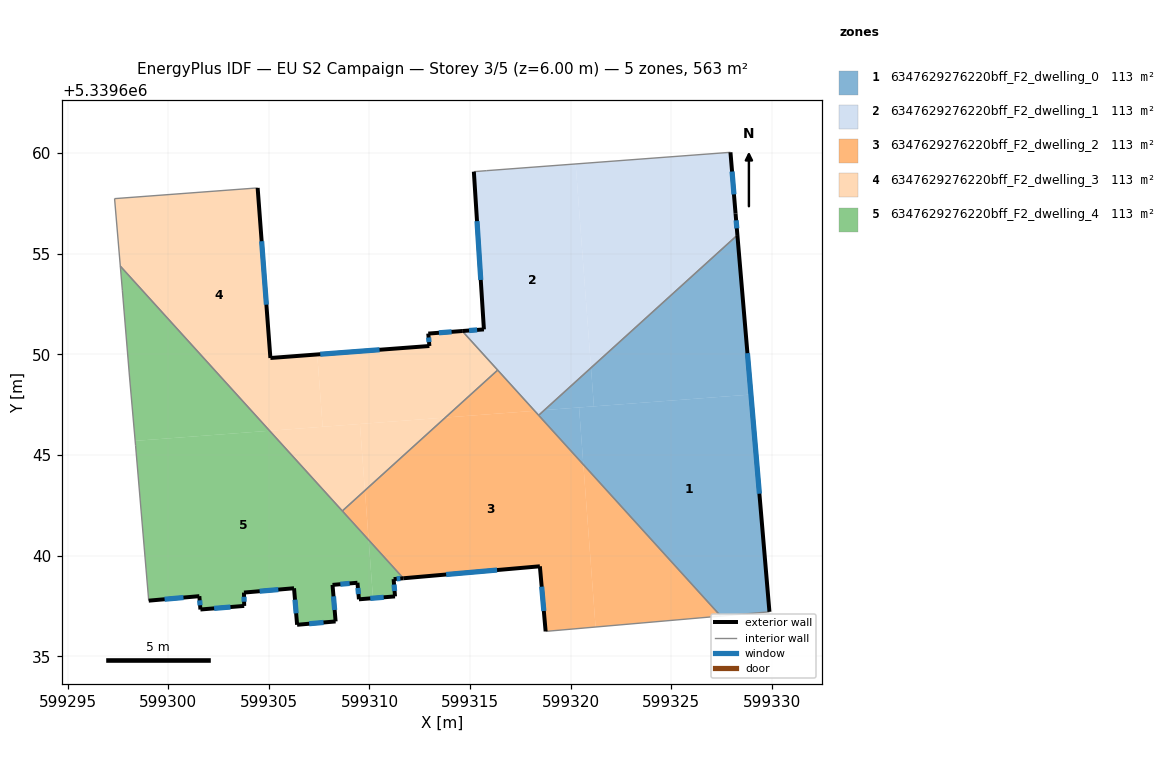
=== STOREY PLAN SPEC (per zone: floor XY polygon, exterior-wall plan segments, windows/doors) ===
zone 1: 6347629276220bff_F2_dwelling_0  (112.6 m²)
  floor: (599328.96, 5339648.00) (599329.88, 5339637.21) (599327.45, 5339637.00) (599320.63, 5339644.52) (599320.41, 5339647.36)
  floor: (599328.28, 5339655.93) (599328.96, 5339648.00) (599321.15, 5339647.42) (599321.01, 5339649.33)
  floor: (599320.41, 5339647.36) (599320.63, 5339644.52) (599318.41, 5339646.97) (599318.69, 5339647.23)
  floor: (599321.01, 5339649.33) (599321.15, 5339647.42) (599318.69, 5339647.23)
  exterior wall: (599329.88, 5339637.21) – (599328.28, 5339655.93)  [18.8 m]
    window: (599329.38, 5339643.08) – (599328.78, 5339650.06)  [7.8 m²]
  interior walls: 3
zone 2: 6347629276220bff_F2_dwelling_1  (112.6 m²)
  floor: (599327.94, 5339660.04) (599328.19, 5339657.00) (599328.28, 5339655.93) (599321.01, 5339649.33) (599320.24, 5339659.46)
  floor: (599320.24, 5339659.46) (599321.01, 5339649.33) (599318.69, 5339647.23) (599318.21, 5339647.19) (599314.61, 5339651.16) (599315.69, 5339651.24) (599315.19, 5339659.08) (599315.82, 5339659.13)
  floor: (599318.69, 5339647.23) (599318.41, 5339646.97) (599318.21, 5339647.19)
  exterior wall: (599328.28, 5339655.93) – (599328.19, 5339657.00)  [1.1 m]
    window: (599328.25, 5339656.26) – (599328.22, 5339656.66)  [0.4 m²]
  exterior wall: (599315.69, 5339651.24) – (599314.61, 5339651.16)  [1.1 m]
    window: (599315.35, 5339651.22) – (599314.95, 5339651.19)  [0.5 m²]
  exterior wall: (599315.19, 5339659.08) – (599315.69, 5339651.24)  [7.9 m]
    window: (599315.34, 5339656.62) – (599315.53, 5339653.70)  [3.3 m²]
  exterior wall: (599328.19, 5339657.00) – (599327.94, 5339660.04)  [3.1 m]
    window: (599328.11, 5339657.95) – (599328.02, 5339659.09)  [1.3 m²]
  interior walls: 5
zone 3: 6347629276220bff_F2_dwelling_2  (112.6 m²)
  floor: (599320.63, 5339644.52) (599321.23, 5339636.45) (599318.75, 5339636.23) (599318.47, 5339639.47) (599311.68, 5339638.87) (599309.96, 5339640.78) (599309.77, 5339643.24) (599313.77, 5339646.86) (599318.21, 5339647.19)
  floor: (599320.63, 5339644.52) (599327.45, 5339637.00) (599321.23, 5339636.45)
  floor: (599316.37, 5339649.22) (599318.20, 5339647.19) (599313.77, 5339646.86)
  floor: (599309.77, 5339643.24) (599309.96, 5339640.78) (599308.65, 5339642.22)
  exterior wall: (599318.47, 5339639.47) – (599318.75, 5339636.23)  [3.2 m]
    window: (599318.56, 5339638.45) – (599318.66, 5339637.25)  [1.4 m²]
  exterior wall: (599311.68, 5339638.87) – (599318.47, 5339639.47)  [6.8 m]
    window: (599313.81, 5339639.06) – (599316.34, 5339639.28)  [2.8 m²]
  interior walls: 5
zone 4: 6347629276220bff_F2_dwelling_3  (112.6 m²)
  floor: (599314.61, 5339651.16) (599316.37, 5339649.22) (599313.77, 5339646.86) (599307.67, 5339646.40) (599307.40, 5339650.00) (599312.98, 5339650.42) (599312.92, 5339651.03)
  floor: (599304.44, 5339658.27) (599305.07, 5339649.82) (599307.40, 5339650.00) (599307.67, 5339646.40) (599305.04, 5339646.20) (599297.62, 5339654.39) (599297.33, 5339657.74)
  floor: (599313.77, 5339646.86) (599309.77, 5339643.24) (599309.52, 5339646.54)
  floor: (599309.52, 5339646.54) (599309.77, 5339643.24) (599308.65, 5339642.22) (599305.04, 5339646.20)
  exterior wall: (599314.61, 5339651.16) – (599312.92, 5339651.03)  [1.7 m]
    window: (599314.08, 5339651.12) – (599313.45, 5339651.07)  [0.7 m²]
  exterior wall: (599305.07, 5339649.82) – (599304.44, 5339658.27)  [8.5 m]
    window: (599304.88, 5339652.47) – (599304.64, 5339655.62)  [3.5 m²]
  exterior wall: (599312.98, 5339650.42) – (599305.07, 5339649.82)  [7.9 m]
    window: (599310.50, 5339650.23) – (599307.55, 5339650.01)  [3.3 m²]
  exterior wall: (599312.92, 5339651.03) – (599312.98, 5339650.42)  [0.6 m]
    window: (599312.94, 5339650.84) – (599312.96, 5339650.61)  [0.3 m²]
  interior walls: 5
zone 5: 6347629276220bff_F2_dwelling_4  (112.6 m²)
  floor: (599297.72, 5339653.19) (599297.62, 5339654.39) (599305.04, 5339646.20) (599298.36, 5339645.70) (599298.08, 5339648.87)
  floor: (599305.04, 5339646.20) (599309.96, 5339640.78) (599310.18, 5339637.88) (599309.48, 5339637.83) (599309.40, 5339638.65) (599308.16, 5339638.54) (599308.32, 5339636.73) (599306.40, 5339636.56) (599306.25, 5339638.38) (599303.76, 5339638.16) (599303.77, 5339637.50) (599301.60, 5339637.32) (599301.55, 5339637.99) (599299.03, 5339637.76) (599298.38, 5339645.48) (599298.36, 5339645.70)
  floor: (599309.96, 5339640.78) (599311.68, 5339638.87) (599311.20, 5339638.83) (599311.27, 5339637.97) (599310.18, 5339637.88)
  exterior wall: (599301.55, 5339637.99) – (599301.60, 5339637.32)  [0.7 m]
    window: (599301.56, 5339637.78) – (599301.58, 5339637.53)  [0.3 m²]
  exterior wall: (599299.03, 5339637.76) – (599301.55, 5339637.99)  [2.5 m]
    window: (599299.82, 5339637.83) – (599300.76, 5339637.91)  [1.1 m²]
  exterior wall: (599311.20, 5339638.83) – (599311.68, 5339638.87)  [0.5 m]
    window: (599311.35, 5339638.85) – (599311.53, 5339638.86)  [0.2 m²]
  exterior wall: (599311.27, 5339637.97) – (599311.20, 5339638.83)  [0.9 m]
    window: (599311.25, 5339638.24) – (599311.22, 5339638.56)  [0.4 m²]
  exterior wall: (599309.48, 5339637.83) – (599311.27, 5339637.97)  [1.8 m]
    window: (599310.04, 5339637.87) – (599310.71, 5339637.93)  [0.8 m²]
  exterior wall: (599309.40, 5339638.65) – (599309.48, 5339637.83)  [0.8 m]
    window: (599309.43, 5339638.39) – (599309.45, 5339638.09)  [0.3 m²]
  exterior wall: (599308.16, 5339638.54) – (599309.40, 5339638.65)  [1.2 m]
    window: (599308.55, 5339638.58) – (599309.01, 5339638.62)  [0.5 m²]
  exterior wall: (599308.32, 5339636.73) – (599308.16, 5339638.54)  [1.8 m]
    window: (599308.27, 5339637.30) – (599308.21, 5339637.98)  [0.8 m²]
  exterior wall: (599306.40, 5339636.56) – (599308.32, 5339636.73)  [1.9 m]
    window: (599307.00, 5339636.61) – (599307.72, 5339636.68)  [0.8 m²]
  exterior wall: (599306.25, 5339638.38) – (599306.40, 5339636.56)  [1.8 m]
    window: (599306.30, 5339637.81) – (599306.36, 5339637.13)  [0.8 m²]
  exterior wall: (599303.76, 5339638.16) – (599306.25, 5339638.38)  [2.5 m]
    window: (599304.54, 5339638.23) – (599305.47, 5339638.31)  [1.0 m²]
  exterior wall: (599303.77, 5339637.50) – (599303.76, 5339638.16)  [0.7 m]
    window: (599303.77, 5339637.71) – (599303.77, 5339637.96)  [0.3 m²]
  exterior wall: (599301.60, 5339637.32) – (599303.77, 5339637.50)  [2.2 m]
    window: (599302.28, 5339637.38) – (599303.09, 5339637.44)  [0.9 m²]
  interior walls: 6

=== DERIVED (storey summary) ===
Building: EU S2 Campaign
Storey: 3 of 5  (floor level z = 6.00 m)
Storey gross floor area: 563.0 m²
Zones on this storey: 5
  - 6347629276220bff_F2_dwelling_0: floor 112.6 m²; exterior wall 18.8 m (56.4 m²); 1 window(s) 7.8 m²; WWR 13.9%
  - 6347629276220bff_F2_dwelling_1: floor 112.6 m²; exterior wall 13.1 m (39.2 m²); 4 window(s) 5.5 m²; WWR 13.9%
  - 6347629276220bff_F2_dwelling_2: floor 112.6 m²; exterior wall 10.1 m (30.2 m²); 2 window(s) 4.2 m²; WWR 13.9%
  - 6347629276220bff_F2_dwelling_3: floor 112.6 m²; exterior wall 18.7 m (56.1 m²); 4 window(s) 7.8 m²; WWR 13.9%
  - 6347629276220bff_F2_dwelling_4: floor 112.6 m²; exterior wall 19.3 m (57.9 m²); 13 window(s) 8.1 m²; WWR 13.9%
Zone adjacency (shared interzone walls):
  - 6347629276220bff_F2_dwelling_0 ↔ 6347629276220bff_F2_dwelling_1
  - 6347629276220bff_F2_dwelling_0 ↔ 6347629276220bff_F2_dwelling_2
  - 6347629276220bff_F2_dwelling_1 ↔ 6347629276220bff_F2_dwelling_2
  - 6347629276220bff_F2_dwelling_1 ↔ 6347629276220bff_F2_dwelling_3
  - 6347629276220bff_F2_dwelling_2 ↔ 6347629276220bff_F2_dwelling_3
  - 6347629276220bff_F2_dwelling_2 ↔ 6347629276220bff_F2_dwelling_4
  - 6347629276220bff_F2_dwelling_3 ↔ 6347629276220bff_F2_dwelling_4